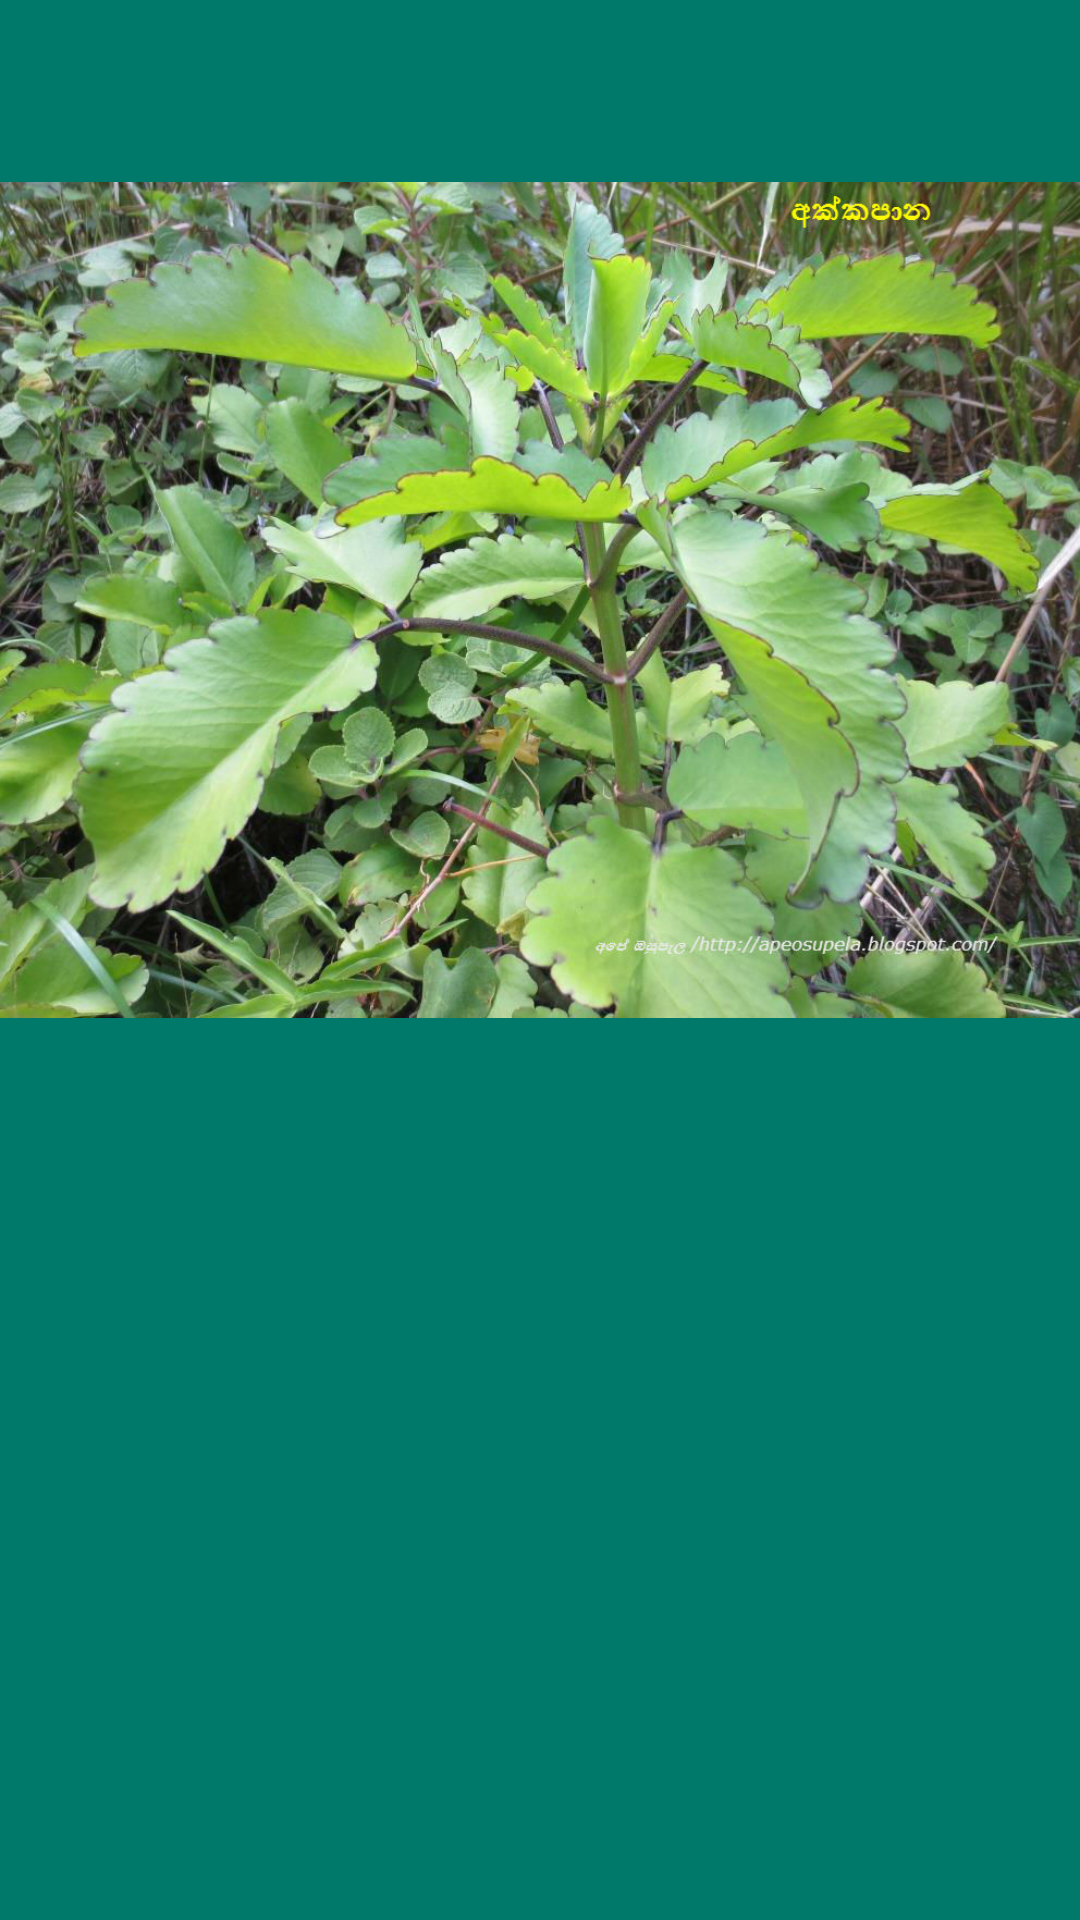

Here is an Android app screen rendered from its layout file. Give the layout XML and the strings, colors and styles it references.
<!-- AndroidManifest.xml: application theme Theme.MyApplication31 -->
<!-- res/layout/plantdesign.xml -->
<?xml version="1.0" encoding="utf-8"?>
<androidx.constraintlayout.widget.ConstraintLayout xmlns:android="http://schemas.android.com/apk/res/android"
    xmlns:tools="http://schemas.android.com/tools"
    android:layout_width="match_parent"
    android:layout_height="match_parent"
    xmlns:app="http://schemas.android.com/apk/res-auto"
    android:background="@color/green"
    tools:context=".MainActivity2">


    <ImageView
        android:id="@+id/imageview"
        android:layout_width="match_parent"
        android:layout_height="400dp"
        android:src="@drawable/akkapana"
        tools:ignore="MissingConstraints" />
    <TextView
        android:id="@+id/description"
        android:layout_width="400dp"
        android:layout_height="300dp"
        android:textStyle="italic"
        android:textSize="20sp"
        app:layout_constraintTop_toBottomOf="@id/imageview"
        tools:ignore="MissingConstraints"
        android:textColor="@color/black"/>
</androidx.constraintlayout.widget.ConstraintLayout>
<!-- resources referenced by this layout -->
<resources>
  <color name="black">#FF000000</color>
  <color name="green">#00796B</color>
  <!-- drawable akkapana: jpg bitmap (drawable, 187352 bytes) -->
  <style name="Theme.MyApplication31" parent="Base.Theme.MyApplication31" />
  <style name="Base.Theme.MyApplication31" parent="Theme.Material3.DayNight.NoActionBar">
          
          
      </style>
</resources>
